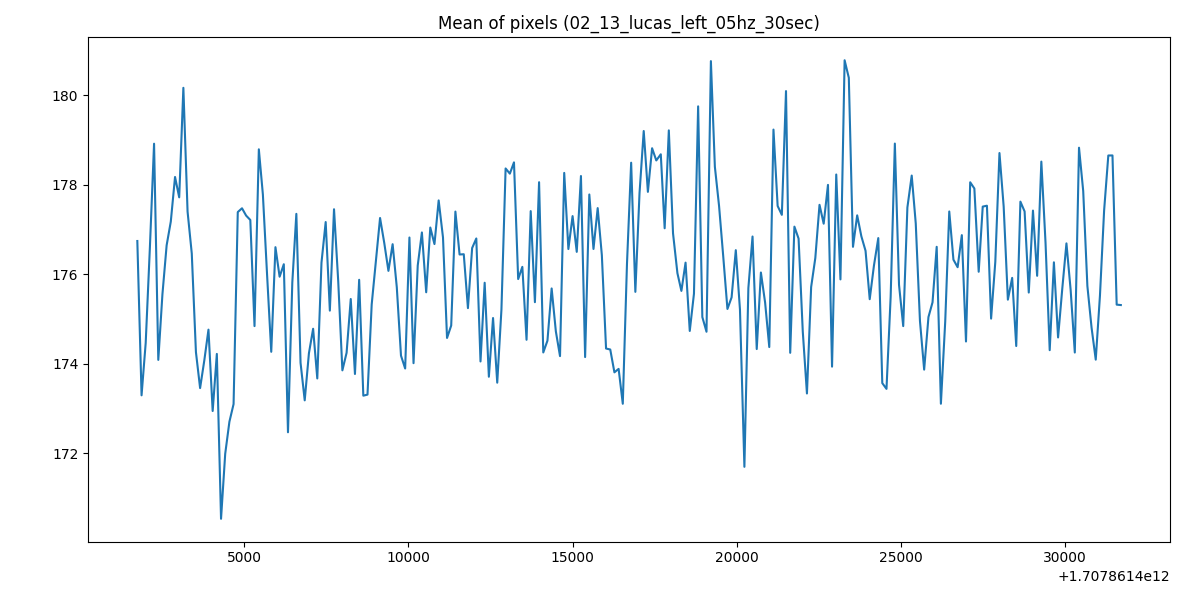

The table this chart was drawn from, first rows:
1707861401738, 176.740798828125
1707861401867, 173.3
1707861401993, 174.5
1707861402121, 176.6
1707861402248, 178.9
1707861402377, 174.1
1707861402503, 175.6
1707861402631, 176.6
1707861402758, 177.2
1707861402887, 178.2
1707861403014, 177.7
1707861403141, 180.2
1707861403269, 177.4
1707861403397, 176.5
1707861403524, 174.3
1707861403651, 173.5
1707861403779, 174.1
1707861403906, 174.8
1707861404034, 172.9
1707861404161, 174.2
1707861404289, 170.5
1707861404416, 172
1707861404544, 172.7
1707861404671, 173.1
1707861404799, 177.4
1707861404928, 177.5
1707861405054, 177.3
1707861405181, 177.2
1707861405309, 174.8
1707861405441, 178.8
1707861405564, 177.8
1707861405692, 176
1707861405819, 174.3
1707861405947, 176.6
1707861406074, 175.9
1707861406202, 176.2
1707861406329, 172.5
1707861406461, 175.8
1707861406584, 177.3
1707861406712, 174
1707861406839, 173.2
1707861406967, 174.2
1707861407095, 174.8
1707861407222, 173.7
1707861407350, 176.3
1707861407478, 177.2
1707861407605, 175.2
1707861407732, 177.5
1707861407860, 175.8
1707861407987, 173.8
1707861408115, 174.2
1707861408242, 175.4
1707861408370, 173.8
1707861408498, 175.9
1707861408625, 173.3
1707861408752, 173.3
1707861408880, 175.3
1707861409010, 176.3
1707861409135, 177.3
1707861409263, 176.7
1707861409390, 176.1
... 175 more rows
